Labelled photos from "bottlecap", an image-classification folder in KGW0128/Smart-Factory. The possible labels are: clrcle, cross.

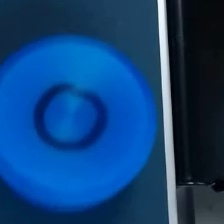
Label: clrcle

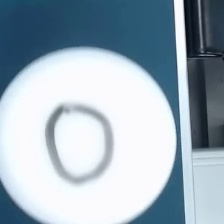
Label: clrcle

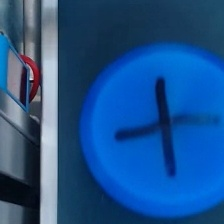
Label: cross

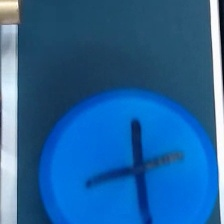
Label: cross

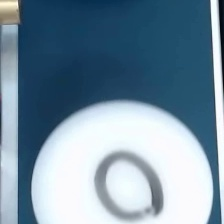
Label: clrcle

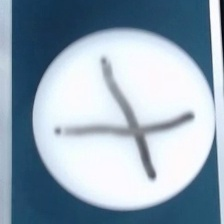
Label: cross
